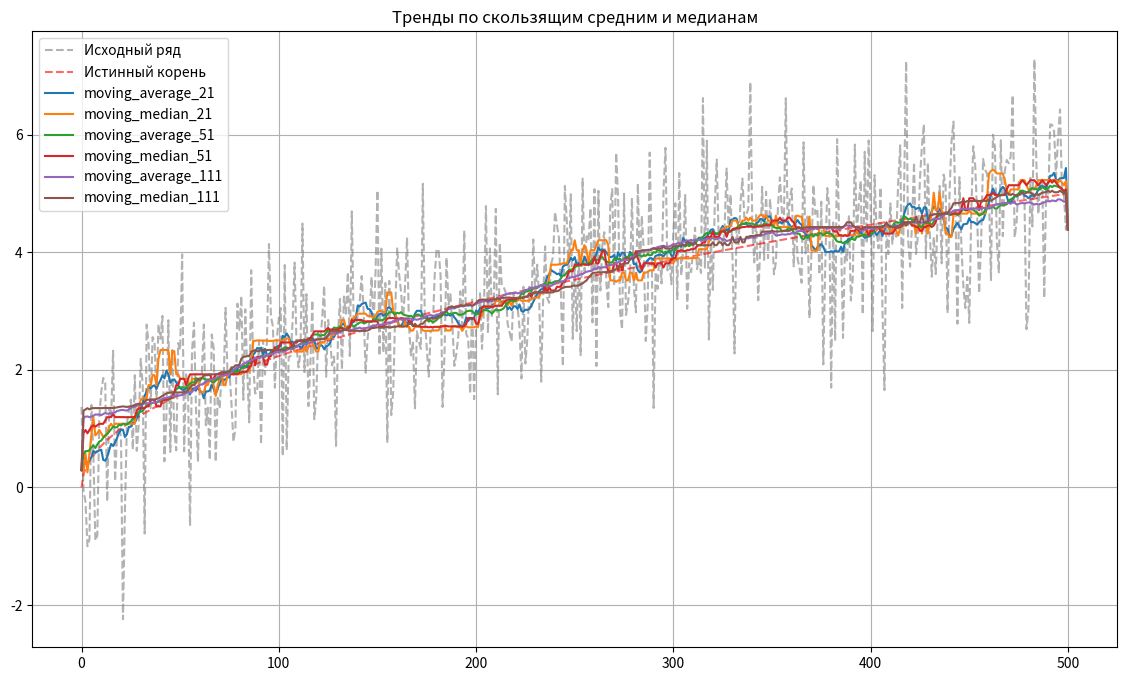

This chart was generated by the following Python code:
import math
import statistics

import numpy as np
import pandas as pd
import matplotlib.pyplot as plt
from scipy.stats import kendalltau

# Step 1: Generate the data
# np.random.seed(42)  # For reproducibility
h = 0.05
k = np.arange(501)
noise = np.random.normal(0, 1, 501)
x_k = np.sqrt(k * h) + noise
truth = np.sqrt(k * h)

# Convert x_k to a DataFrame for easier manipulation
df = pd.DataFrame(x_k, columns=['x_k'])


def calculate_trends(df, sizes):
    trends = {}
    for window in sizes:
        temp = df['x_k']
        val = df['x_k'].rolling(window=window, min_periods=1, center=True).mean()
        val.iloc[0] = statistics.median([temp[0], temp[1], 3 * temp[1] - 2 * temp[2]])
        # print(len(val), len(temp), val.iloc[-1], temp.iloc[-1])
        val.iloc[-1] = statistics.median([temp.iloc[-1], temp.iloc[-2], 3 * temp.iloc[-2] - 2 * temp.iloc[-3]])
        trends[f'moving_average_{window}'] = val
        val = df['x_k'].rolling(window=window, min_periods=1, center=True).median()
        val.iloc[0] = statistics.median([temp[0], temp[1], 3 * temp[1] - 2 * temp[2]])
        val.iloc[-1] = statistics.median([temp.iloc[-1], temp.iloc[-2], 3 * temp.iloc[-2] - 2 * temp.iloc[-3]])
        trends[f'moving_median_{window}'] = val
    return trends


def turning_points(df):
    p = 0
    n = len(df)
    for i in range(0, n - 2):
        if (df[i] < df[i + 1]) and (df[i + 1] > df[i + 2]) \
            or (df[i] > df[i + 1]) and (df[i + 1] < df[i + 2]):
            p += 1
    return p, 2 * (n - 2) / 3, math.sqrt((16 * n - 29) / 90)


def kendall_rank(df):
    p = 0
    n = len(df)
    for i in range(0, n - 1):
        for j in range(i + 1, n):
            if df[i] < df[j]:
                p += 1
    return 4 * p / (n * (n - 1)) - 1, 0, math.sqrt(2 * (2 * n + 5) / (9 * n * (n - 1)))


window_sizes = [21, 51, 111]
trends = calculate_trends(df, window_sizes)
results = {}

for key, trend in trends.items():
    residuals = df['x_k'] - trend
    # Calculate Kendall's Tau coefficient (tau, p-value)
    p, Ep, Sp = turning_points(residuals)
    print(p, Ep, Sp)
    if (p > Ep - 3 * Sp) and (p <= Ep + 3 * Sp):
        print(f"Ряд остатков {key} по поворотным точкам случаен")
    else:
        print(f"Ряд остатков {key} по поворотным точкам не случаен")
    t, Et, St = kendall_rank(residuals)
    print(t, Et, St)
    if (t > Et - 3 * St) and (t <= Et + 3 * St):
        print(f"Ряд остатков {key} по коэффициенту Кендала случаен")
    else:
        print(f"Ряд остатков {key} по коэффициенту Кендала не случаен")


# Визуализация результатов
plt.figure(figsize=(14, 8))
plt.plot(x_k, label="Исходный ряд", color='gray', alpha=0.6, linestyle='dashed')
plt.plot(truth, label="Истинный корень", color='red', alpha=0.6, linestyle='dashed')


for key, trend in trends.items():
    plt.plot(trend, label=f"{key}")



plt.title("Тренды по скользящим средним и медианам")
plt.legend()
plt.grid()
plt.show()

